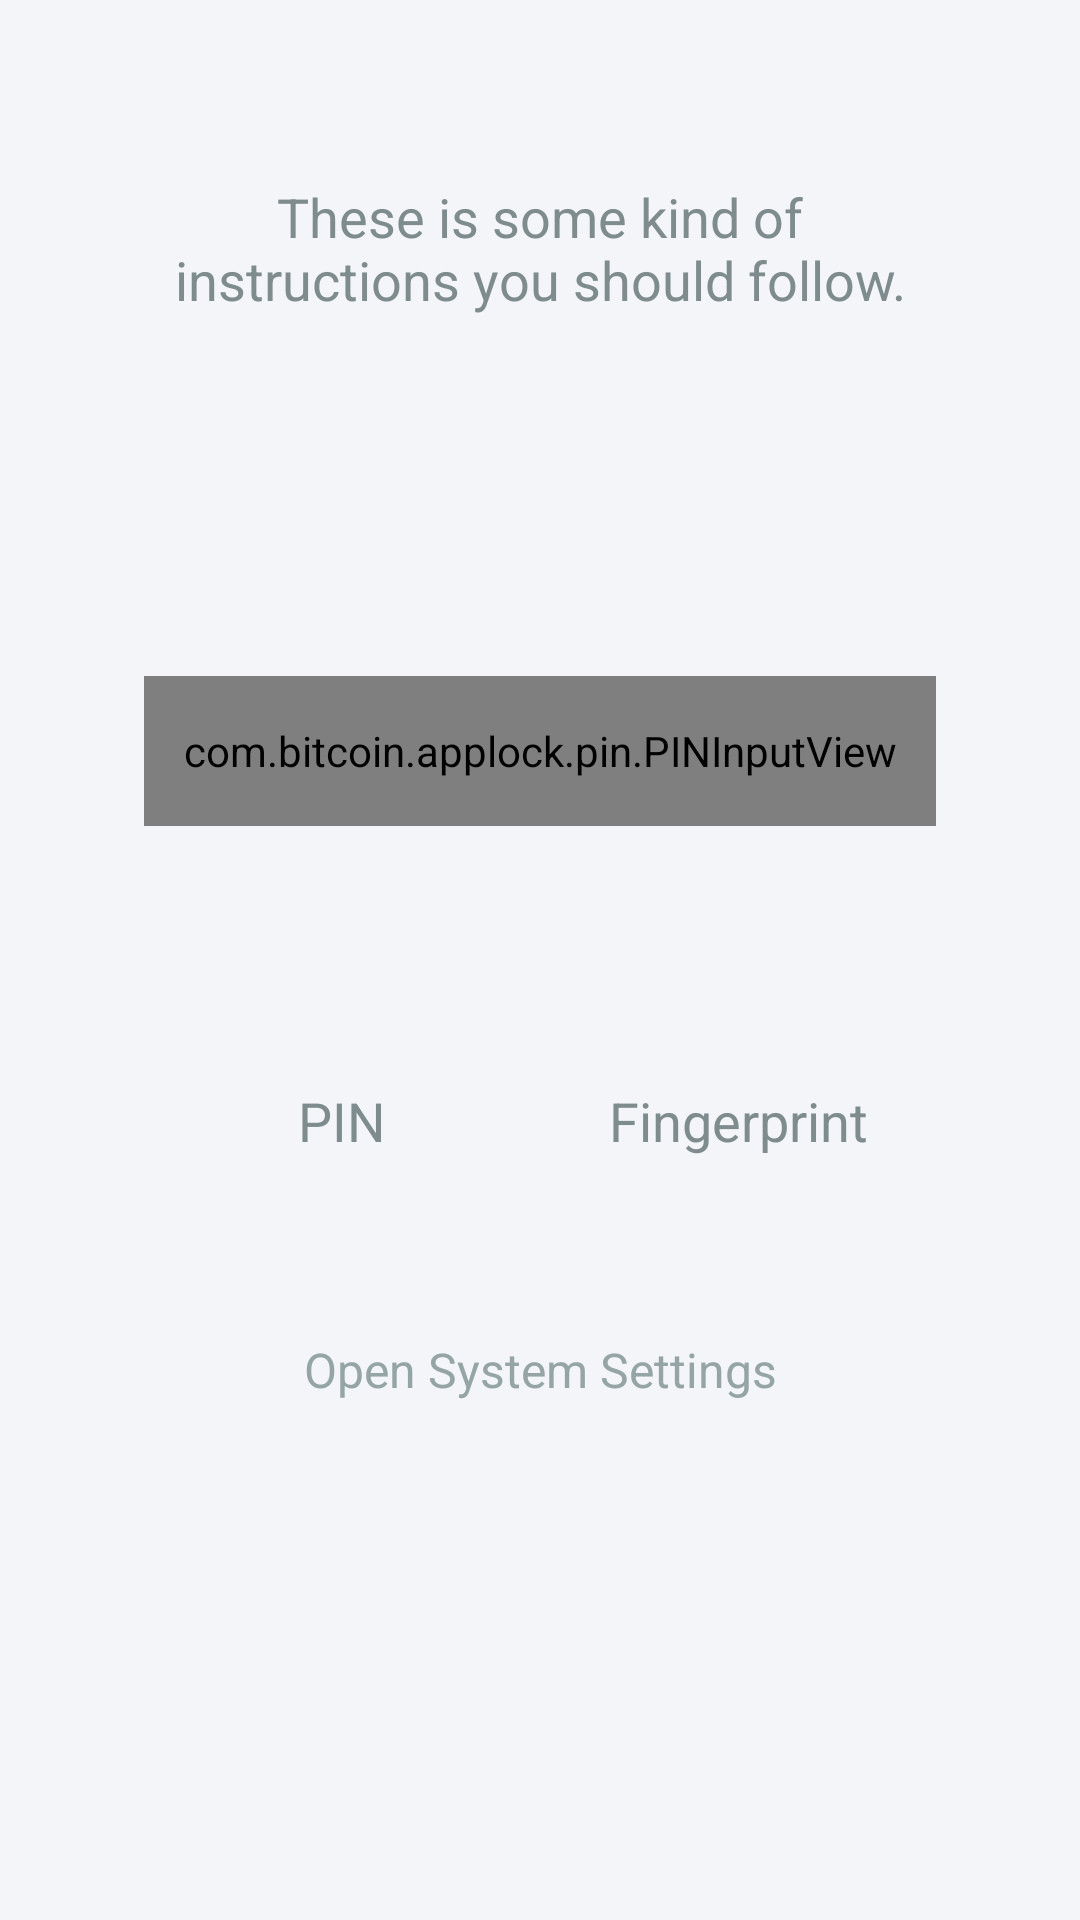

This screen was rendered from an Android layout file. Write that file and the resources it references.
<!-- AndroidManifest.xml: fallback theme Theme.MaterialComponents.DayNight.NoActionBar -->
<!-- res/layout/applock__activity_lock_creation.xml -->
<?xml version="1.0" encoding="utf-8"?>
<LinearLayout xmlns:android="http://schemas.android.com/apk/res/android"
        android:layout_width="match_parent"
        android:layout_height="match_parent"
        android:background="@color/applock__activity_background"
        android:orientation="vertical"
        android:padding="@dimen/applock__activity_padding">

    <include
            android:id="@+id/pin__container"
            layout="@layout/applock__lock_creation" />

</LinearLayout>
<!-- res/layout/applock__lock_creation.xml (included above) -->
<LinearLayout xmlns:android="http://schemas.android.com/apk/res/android"
        xmlns:applock="http://schemas.android.com/apk/res-auto"
        style="@style/applock__content_parent"
        android:descendantFocusability="beforeDescendants"
        android:focusableInTouchMode="true">

    <TextView
            android:id="@+id/pin__description"
            style="@style/applock__description" />

    <androidx.appcompat.widget.AppCompatImageView
            android:id="@+id/pin__fingerprint_image"
            style="@style/applock__input_fingerprint_view"
            applock:srcCompat="@drawable/applock__fingerprint"
            applock:tint="@color/applock__item_background" />

    <com.bitcoin.applock.pin.PINInputView
            android:id="@+id/pin__input_view"
            style="@style/applock__input_pin_view" />

    <LinearLayout
            android:id="@+id/pin__create_chooser_items"
            style="@style/applock__action_chooser_parent">

        <LinearLayout
                android:id="@+id/pin__create_option_pin"
                style="@style/applock__action_chooser_item_group">

            <androidx.appcompat.widget.AppCompatImageView
                    style="@style/applock__action_chooser_item_image"
                    applock:srcCompat="@drawable/applock__pin"
                    applock:tint="@color/applock__item_background" />

            <androidx.appcompat.widget.AppCompatTextView
                    style="@style/applock__action_chooser_item_text"
                    android:text="@string/applock__create_chooser_option_pin" />

        </LinearLayout>

        <LinearLayout
                android:id="@+id/pin__create_option_fingerprint"
                style="@style/applock__action_chooser_item_group">

            <androidx.appcompat.widget.AppCompatImageView
                    style="@style/applock__action_chooser_item_image"
                    applock:srcCompat="@drawable/applock__fingerprint"
                    applock:tint="@color/applock__item_background" />

            <androidx.appcompat.widget.AppCompatTextView
                    style="@style/applock__action_chooser_item_text"
                    android:text="@string/applock__create_chooser_option_fingerprint" />

        </LinearLayout>
    </LinearLayout>

    <androidx.appcompat.widget.AppCompatTextView
            android:id="@+id/pin__action_settings"
            style="@style/applock__action_settings" />

</LinearLayout>
<!-- resources referenced by this layout -->
<resources>
  <color name="applock__activity_background">@color/background</color>
  <color name="applock__item_background">#4169E1</color>
  <dimen name="applock__activity_padding">24dip</dimen>
  <string name="applock__create_chooser_option_fingerprint">Fingerprint</string>
  <string name="applock__create_chooser_option_pin">PIN</string>
  <style name="applock__action_chooser_item_image">
          <item name="android:layout_width">@dimen/applock__chooser_image_size</item>
          <item name="android:layout_height">@dimen/applock__chooser_image_size</item>
      </style>
  <style name="applock__action_chooser_item_text">
          <item name="android:layout_width">match_parent</item>
          <item name="android:layout_height">wrap_content</item>
          <item name="android:gravity">center</item>
          <item name="android:paddingTop">@dimen/applock__chooser_text_padding_top</item>
          <item name="android:textColor">@color/applock__description_text</item>
          <item name="android:textSize">@dimen/applock__description_text</item>
      </style>
  <style name="applock__action_chooser_parent">
          <item name="android:layout_width">match_parent</item>
          <item name="android:layout_height">wrap_content</item>
          <item name="android:gravity">center</item>
          <item name="android:orientation">horizontal</item>
      </style>
  <style name="applock__input_fingerprint_view">
          <item name="android:layout_width">@dimen/applock__fingerprint_scan_image_size</item>
          <item name="android:layout_height">@dimen/applock__fingerprint_scan_image_size</item>
          <item name="android:layout_marginTop">@dimen/applock__fingerprint_scan_image_margin_top</item>
      </style>
  <style name="applock__input_pin_view">
          <item name="android:layout_width">match_parent</item>
          <item name="android:layout_height">@dimen/applock__item_size</item>
          <item name="android:layout_marginTop">@dimen/applock__item_margin_top</item>
      </style>
  <color name="background">@color/xxLightGray</color>
  <!-- drawable applock__chooser_option_bg (drawable) -->
  <?xml version="1.0" encoding="utf-8"?>
  <selector xmlns:android="http://schemas.android.com/apk/res/android">
  
      <item android:drawable="@color/applock__create_choose_option_bg_pressed" android:state_selected="true" />
      <item android:drawable="@color/applock__create_choose_option_bg_pressed" android:state_pressed="true" />
      <item android:drawable="@color/applock__create_choose_option_bg" />
  
  </selector>
  <dimen name="applock__chooser_parent_padding_vertical">24dip</dimen>
  <dimen name="applock__chooser_image_size">50dip</dimen>
  <dimen name="applock__chooser_text_padding_top">12dip</dimen>
  <color name="applock__description_text">#7F8C8D</color>
  <dimen name="applock__description_text">18dip</dimen>
  <dimen name="applock__action_settings_margin_top">24dip</dimen>
  <dimen name="applock__action_settings_padding">12dip</dimen>
  <string name="applock__action_settings">Open System Settings</string>
  <color name="applock__action_settings">#95A5A6</color>
  <dimen name="applock__action_settings">16dip</dimen>
  <dimen name="applock__content_padding_horizontal">24dip</dimen>
  <dimen name="applock__content_padding_vertical">36dip</dimen>
  <dimen name="applock__fingerprint_scan_image_size">65dip</dimen>
  <dimen name="applock__fingerprint_scan_image_margin_top">35dip</dimen>
  <dimen name="applock__item_size">50dip</dimen>
  <dimen name="applock__item_margin_top">20dip</dimen>
  <color name="xxLightGray">#F4F5F8</color>
  <color name="applock__create_choose_option_bg_pressed">#11000000</color>
  <color name="applock__create_choose_option_bg">#00FFFFFF</color>
</resources>
